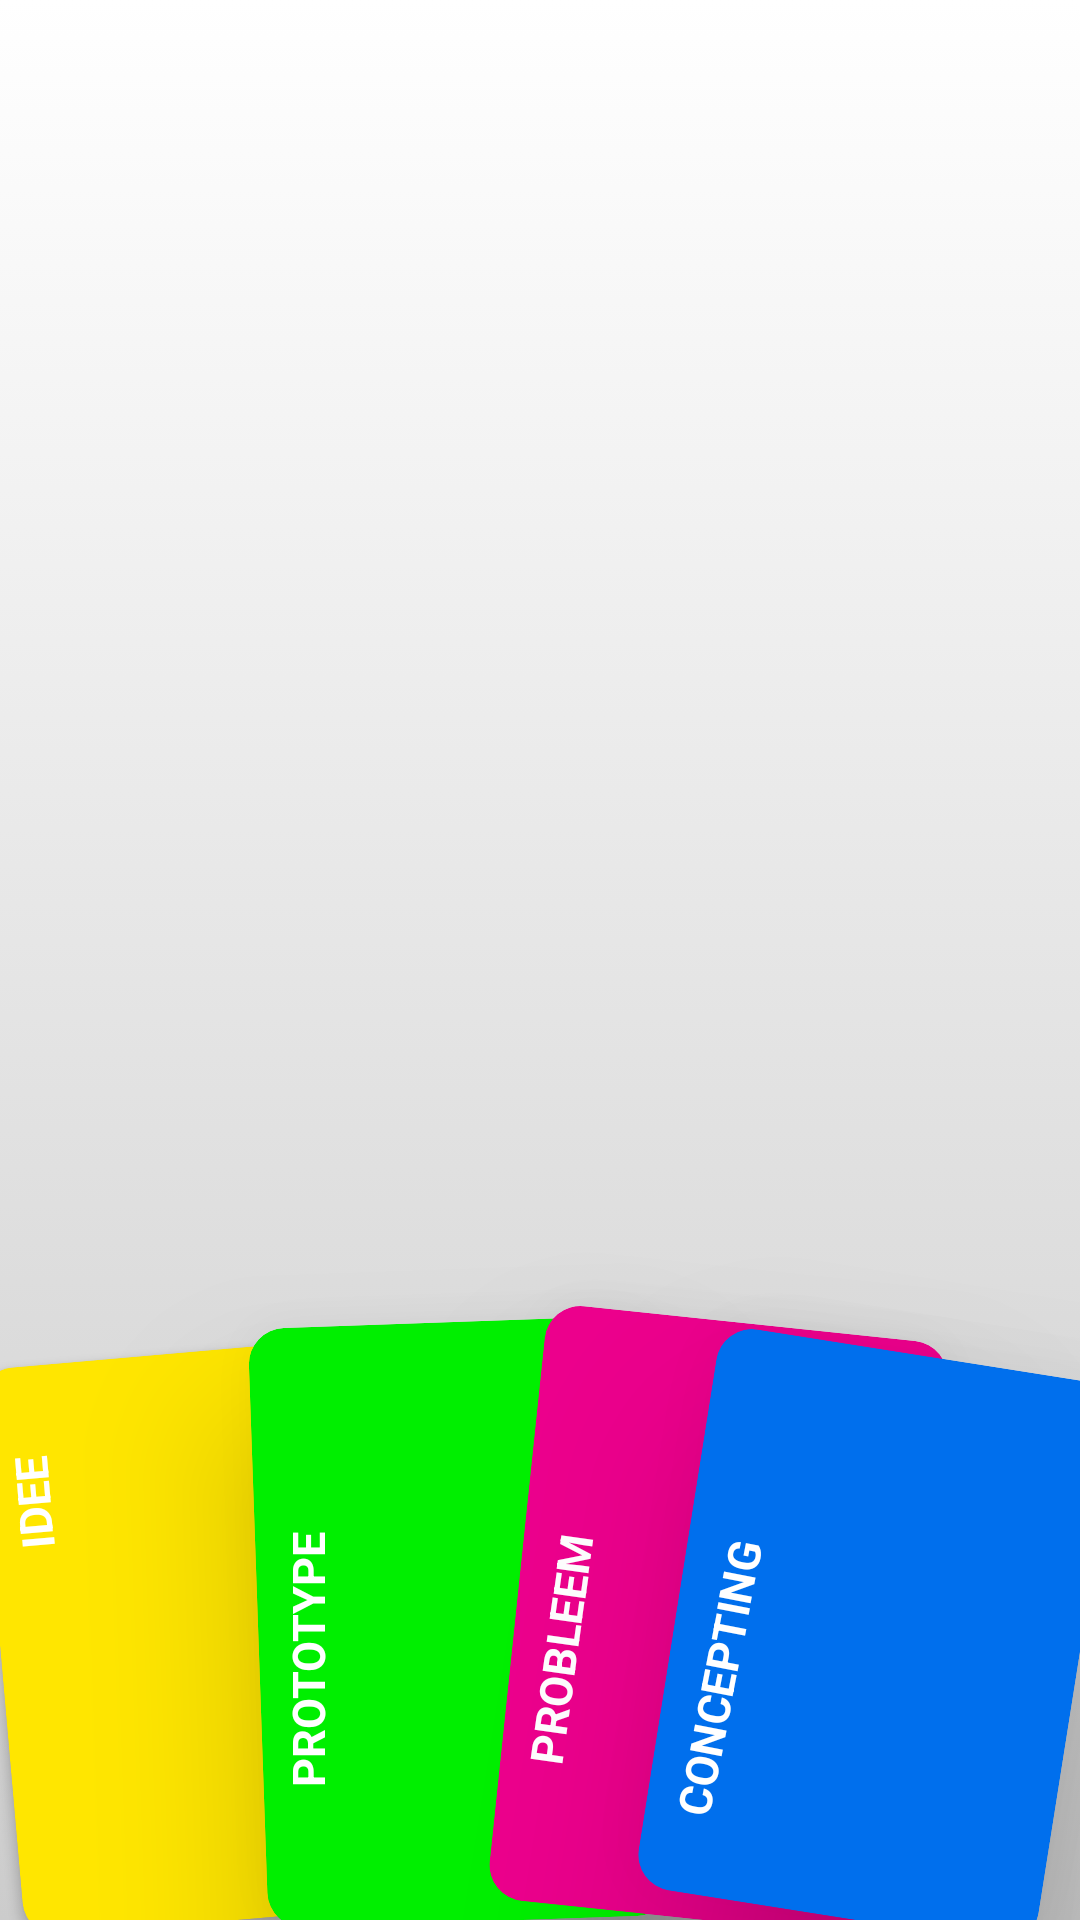

Layout XML and referenced resources for this Android screen:
<!-- AndroidManifest.xml: application theme Theme.AppCompat.Light.NoActionBar -->
<!-- res/layout/activity_categorie.xml -->
<?xml version="1.0" encoding="utf-8"?>
<RelativeLayout xmlns:android="http://schemas.android.com/apk/res/android"
    xmlns:app="http://schemas.android.com/apk/res-auto"
    xmlns:tools="http://schemas.android.com/tools"
    android:layout_width="match_parent"
    android:layout_height="match_parent"
    tools:context="link.fls.swipestacksample.CategorieActivity"
    android:layout_marginTop="50dp"
    android:background="@drawable/gradback">

    <android.support.v7.widget.CardView
        android:layout_width="135dp"
        android:layout_height="190dp"
        android:rotation="355"
        app:cardBackgroundColor="@color/yellow"
        app:cardCornerRadius="12dp"
        tools:layout_editor_absoluteX="-21dp"
        tools:layout_editor_absoluteY="379dp"
        android:id="@+id/cardView"
        android:layout_alignParentBottom="true"
        android:layout_alignParentLeft="true"
        android:layout_alignParentStart="true"
        android:layout_marginBottom="-1dp"
        >

        <TextView
            android:textStyle="bold"
            android:textSize="45px"
            android:textColor="@color/white"
            android:gravity="center"
            android:layout_marginTop="-20dp"
            android:layout_marginRight="0dp"
            android:layout_width="wrap_content"
            android:layout_height="130dp"
            android:text="IDEE"
            android:rotation="270"/>

    </android.support.v7.widget.CardView>

    <android.support.v7.widget.CardView
        android:layout_width="135dp"
        android:layout_height="200dp"
        android:elevation="100dp"
        android:rotation="358"
        app:cardCornerRadius="12dp"
        tools:layout_editor_absoluteX="86dp"
        tools:layout_editor_absoluteY="370dp"
        app:cardBackgroundColor="@color/green"
        app:cardElevation="30dp"
        android:id="@+id/cardView3"
        android:layout_alignBottom="@+id/cardView"
        android:layout_alignParentLeft="true"
        android:layout_alignParentStart="true"
        android:layout_marginLeft="86dp"
        android:layout_marginStart="86dp"
        android:layout_marginBottom="0dp">

        <TextView
            android:textStyle="bold"
            android:textSize="45px"
            android:textColor="@color/white"
            android:layout_marginTop="20dp"
            android:layout_marginLeft="2dp"
            android:layout_width="140dp"
            android:layout_height="130dp"
            android:text="PROTOTYPE"
            android:rotation="272"/>

    </android.support.v7.widget.CardView>


    <android.support.v7.widget.CardView
        android:layout_width="135dp"
        android:layout_height="200dp"
        android:rotation="9"
        app:cardBackgroundColor="@color/blue"
        app:cardCornerRadius="12dp"
        tools:layout_editor_absoluteX="259dp"
        tools:layout_editor_absoluteY="392dp"
        app:cardElevation="40dp"
        android:id="@+id/cardView2"
        android:layout_alignTop="@+id/cardView"
        android:layout_alignParentRight="true"
        android:layout_alignParentEnd="true"
        >
        <TextView
            android:textStyle="bold"
            android:textSize="45px"
            android:textColor="@color/white"
            android:layout_marginTop="20dp"
            android:layout_marginLeft="-7dp"
            android:layout_width="160dp"
            android:layout_height="130dp"
            android:text="CONCEPTING"
            android:rotation="272"/>

    </android.support.v7.widget.CardView>

    <android.support.v7.widget.CardView
        android:layout_width="135dp"
        android:layout_height="200dp"
        android:rotation="6"
        app:cardBackgroundColor="@color/magenta"
        app:cardCornerRadius="12dp"
        app:cardElevation="30dp"
        tools:layout_editor_absoluteX="188dp"
        tools:layout_editor_absoluteY="379dp"
        android:id="@+id/cardView4"
        android:layout_marginLeft="37dp"
        android:layout_marginStart="37dp"
        android:layout_alignTop="@+id/cardView3"
        android:layout_toRightOf="@+id/cardView"
        android:layout_toEndOf="@+id/cardView" >
        <TextView
            android:textStyle="bold"
            android:textSize="45px"
            android:textColor="@color/white"
            android:layout_marginTop="20dp"
            android:layout_marginLeft="2dp"
            android:layout_width="140dp"
            android:layout_height="130dp"
            android:text="PROBLEEM"
            android:rotation="272"/>
    </android.support.v7.widget.CardView>



</RelativeLayout>
<!-- resources referenced by this layout -->
<resources>
  <color name="blue">#006fed</color>
  <color name="green">#00ef00</color>
  <color name="magenta">#ec008c</color>
  <color name="white">#fff</color>
  <color name="yellow">#ffe600</color>
  <!-- drawable gradback (drawable-xhdpi) -->
  <?xml version="1.0" encoding="utf-8"?>
  <selector xmlns:android="http://schemas.android.com/apk/res/android">
      <item>
          <shape>
              <gradient
                  android:angle="90"
                  android:startColor="#cccccc"
                  android:endColor="#ffffff"
                  android:type="linear" />
          </shape>
      </item>
  </selector>
</resources>
